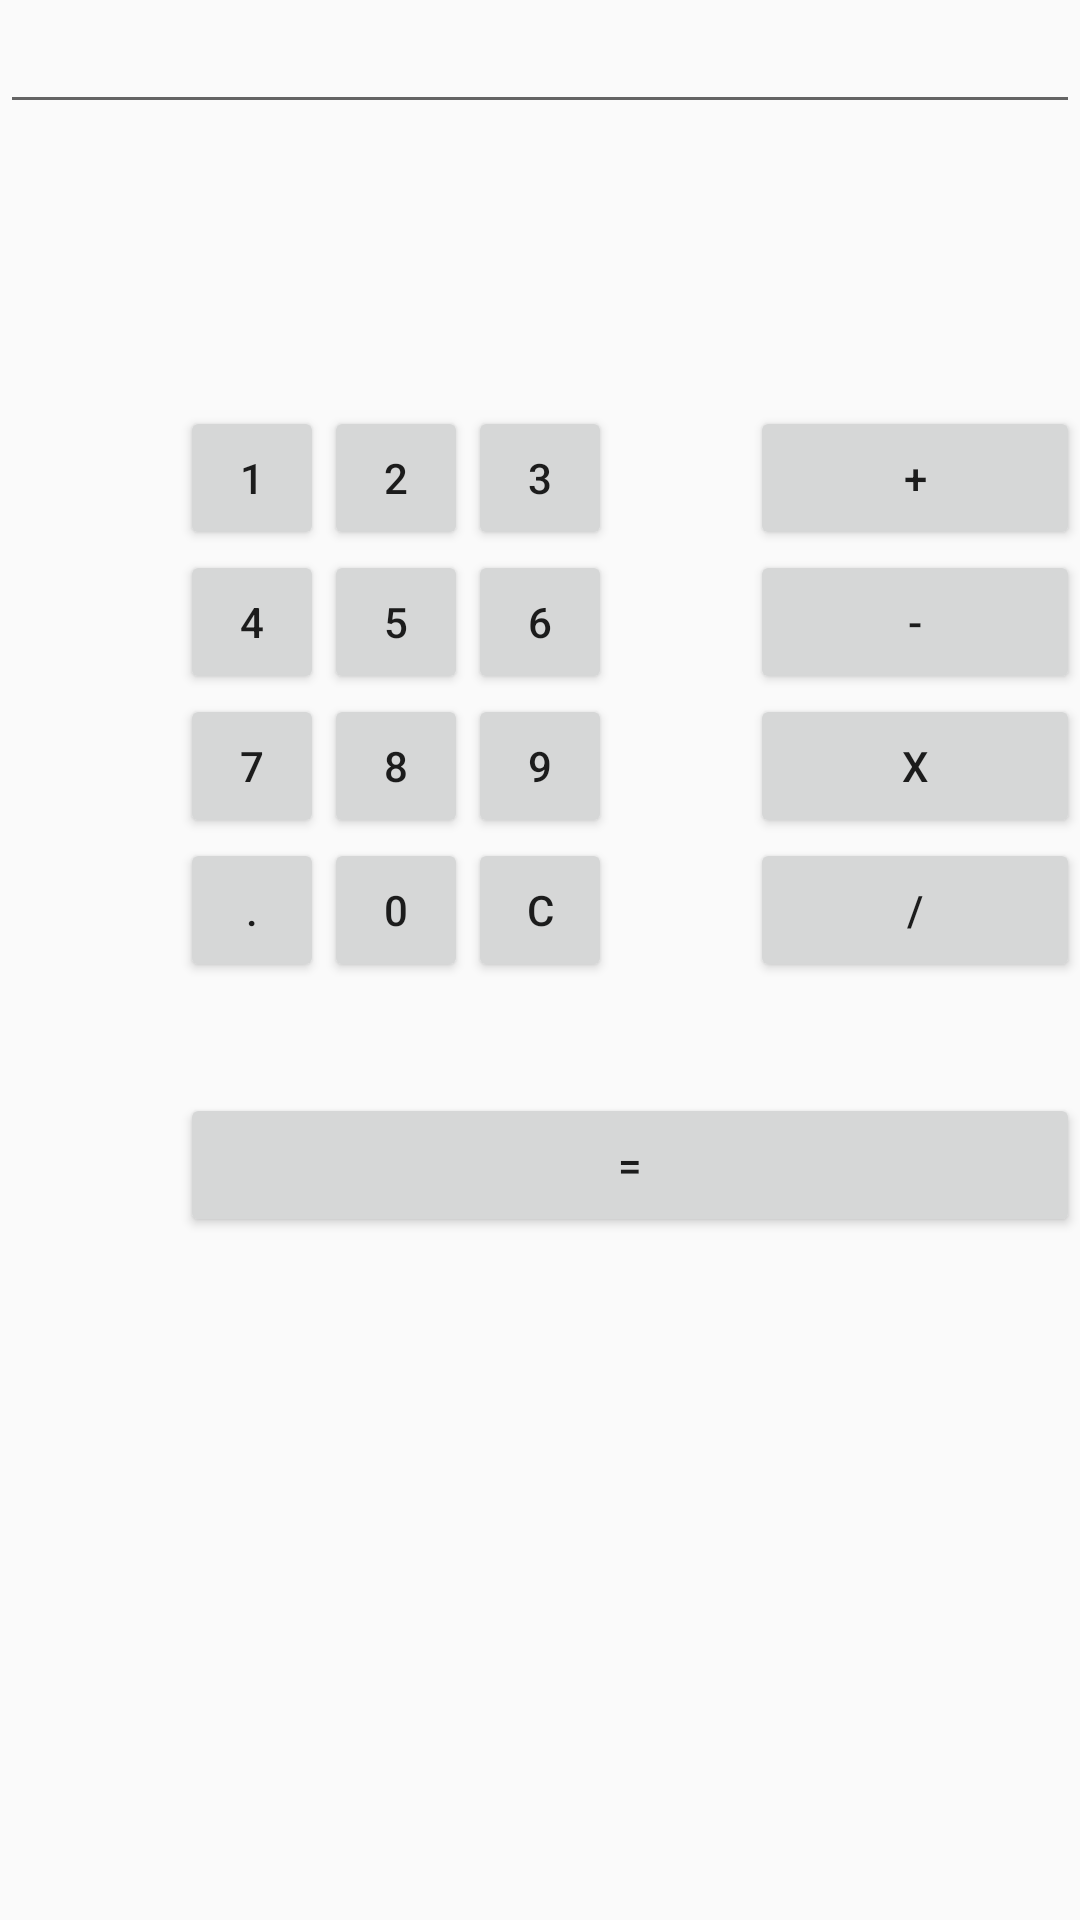

Here is an Android app screen rendered from its layout file. Give the layout XML and the strings, colors and styles it references.
<!-- AndroidManifest.xml: application theme Theme.AppCompat.Light.NoActionBar -->
<!-- res/layout/tab4calc.xml -->
<?xml version="1.0" encoding="utf-8"?>
<RelativeLayout xmlns:android="http://schemas.android.com/apk/res/android"
    xmlns:tools="http://schemas.android.com/tools"
    android:id="@+id/constraintLayout"
    android:layout_width="match_parent"
    android:layout_height="match_parent"
    android:fitsSystemWindows="true"
    tools:context="com.example.tutushubham.myspace.MainActivity">

    <EditText
        android:layout_width="match_parent"
        android:layout_height="wrap_content"
        android:id="@+id/edt1"/>


    <Button
        style="?android:attr/buttonStyleSmall"
        android:layout_width="wrap_content"
        android:layout_height="wrap_content"
        android:text="1"
        android:id="@+id/button1"
        android:layout_marginTop="94dp"
        android:layout_below="@+id/edt1"
        android:layout_toStartOf="@+id/button4"
        android:layout_alignRight="@+id/button4"
        android:layout_alignEnd="@+id/button4" />

    <Button
        style="?android:attr/buttonStyleSmall"
        android:layout_width="wrap_content"
        android:layout_height="wrap_content"
        android:text="2"
        android:id="@+id/button2"
        android:layout_alignTop="@+id/button1"
        android:layout_toLeftOf="@+id/button3"
        android:layout_toStartOf="@+id/button3" />

    <Button
        style="?android:attr/buttonStyleSmall"
        android:layout_width="wrap_content"
        android:layout_height="wrap_content"
        android:text="3"
        android:id="@+id/button3"
        android:layout_alignTop="@+id/button2"
        android:layout_centerHorizontal="true" />

    <Button
        style="?android:attr/buttonStyleSmall"
        android:layout_width="wrap_content"
        android:layout_height="wrap_content"
        android:text="4"
        android:id="@+id/button4"
        android:layout_below="@+id/button1"
        android:layout_toLeftOf="@+id/button2" />

    <Button
        style="?android:attr/buttonStyleSmall"
        android:layout_width="wrap_content"
        android:layout_height="wrap_content"
        android:text="5"
        android:id="@+id/button5"
        android:layout_alignBottom="@+id/button4"
        android:layout_alignLeft="@+id/button2"
        android:layout_alignStart="@+id/button2" />

    <Button
        style="?android:attr/buttonStyleSmall"
        android:layout_width="wrap_content"
        android:layout_height="wrap_content"
        android:text="6"
        android:id="@+id/button6"
        android:layout_below="@+id/button3"
        android:layout_alignLeft="@+id/button3"
        android:layout_alignStart="@+id/button3" />

    <Button
        style="?android:attr/buttonStyleSmall"
        android:layout_width="wrap_content"
        android:layout_height="wrap_content"
        android:text="7"
        android:id="@+id/button7"
        android:layout_below="@+id/button4"
        android:layout_toLeftOf="@+id/button2" />

    <Button
        style="?android:attr/buttonStyleSmall"
        android:layout_width="wrap_content"
        android:layout_height="wrap_content"
        android:text="8"
        android:id="@+id/button8"
        android:layout_below="@+id/button5"
        android:layout_alignLeft="@+id/button5"
        android:layout_alignStart="@+id/button5" />

    <Button
        style="?android:attr/buttonStyleSmall"
        android:layout_width="wrap_content"
        android:layout_height="wrap_content"
        android:text="9"
        android:id="@+id/button9"
        android:layout_below="@+id/button6"
        android:layout_alignLeft="@+id/button6"
        android:layout_alignStart="@+id/button6" />

    <Button
        style="?android:attr/buttonStyleSmall"
        android:layout_width="wrap_content"
        android:layout_height="wrap_content"
        android:text="+"
        android:id="@+id/buttonadd"
        android:layout_alignTop="@+id/button3"
        android:layout_toRightOf="@+id/button3"
        android:layout_marginLeft="46dp"
        android:layout_marginStart="46dp"
        android:layout_alignRight="@+id/edt1"
        android:layout_alignEnd="@+id/edt1" />

    <Button
        style="?android:attr/buttonStyleSmall"
        android:layout_width="wrap_content"
        android:layout_height="wrap_content"
        android:text="-"
        android:id="@+id/buttonsub"
        android:layout_below="@+id/buttonadd"
        android:layout_alignLeft="@+id/buttonadd"
        android:layout_alignStart="@+id/buttonadd"
        android:layout_alignRight="@+id/buttonadd"
        android:layout_alignEnd="@+id/buttonadd" />

    <Button
        style="?android:attr/buttonStyleSmall"
        android:layout_width="wrap_content"
        android:layout_height="wrap_content"
        android:text="x"
        android:id="@+id/buttonmul"
        android:layout_below="@+id/buttonsub"
        android:layout_alignLeft="@+id/buttonsub"
        android:layout_alignStart="@+id/buttonsub"
        android:layout_alignParentRight="true"
        android:layout_alignParentEnd="true" />

    <Button
        style="?android:attr/buttonStyleSmall"
        android:layout_width="wrap_content"
        android:layout_height="wrap_content"
        android:text="."
        android:id="@+id/button10"
        android:layout_below="@+id/button7"
        android:layout_toLeftOf="@+id/button2" />

    <Button
        style="?android:attr/buttonStyleSmall"
        android:layout_width="wrap_content"
        android:layout_height="wrap_content"
        android:text="0"
        android:id="@+id/button0"
        android:layout_below="@+id/button8"
        android:layout_alignLeft="@+id/button8"
        android:layout_alignStart="@+id/button8" />

    <Button
        style="?android:attr/buttonStyleSmall"
        android:layout_width="wrap_content"
        android:layout_height="wrap_content"
        android:text="C"
        android:id="@+id/buttonC"
        android:layout_below="@+id/button9"
        android:layout_alignLeft="@+id/button9"
        android:layout_alignStart="@+id/button9" />

    <Button
        style="?android:attr/buttonStyleSmall"
        android:layout_width="wrap_content"
        android:layout_height="wrap_content"
        android:text="/"
        android:id="@+id/buttondiv"
        android:layout_below="@+id/buttonmul"
        android:layout_alignLeft="@+id/buttonmul"
        android:layout_alignStart="@+id/buttonmul"
        android:layout_alignRight="@+id/buttonmul"
        android:layout_alignEnd="@+id/buttonmul" />

    <Button
        android:layout_width="wrap_content"
        android:layout_height="wrap_content"
        android:text="="
        android:id="@+id/buttoneql"
        android:layout_below="@+id/button0"
        android:layout_marginTop="37dp"
        android:layout_alignRight="@+id/buttondiv"
        android:layout_alignEnd="@+id/buttondiv"
        android:layout_alignLeft="@+id/button10"
        android:layout_alignStart="@+id/button10" />

</RelativeLayout>
<!-- resources referenced by this layout -->
<resources>

</resources>
